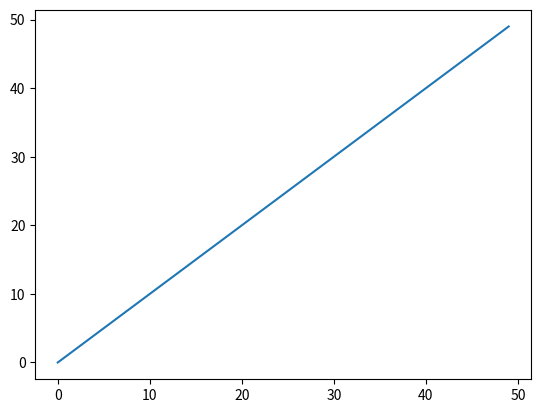

Python code for this plot:
import matplotlib.pyplot as py
import random
import math
x = range(50)
y= [math.ceil(i) for i in x]

py.figure()
py.plot(x,y)
py.show()
